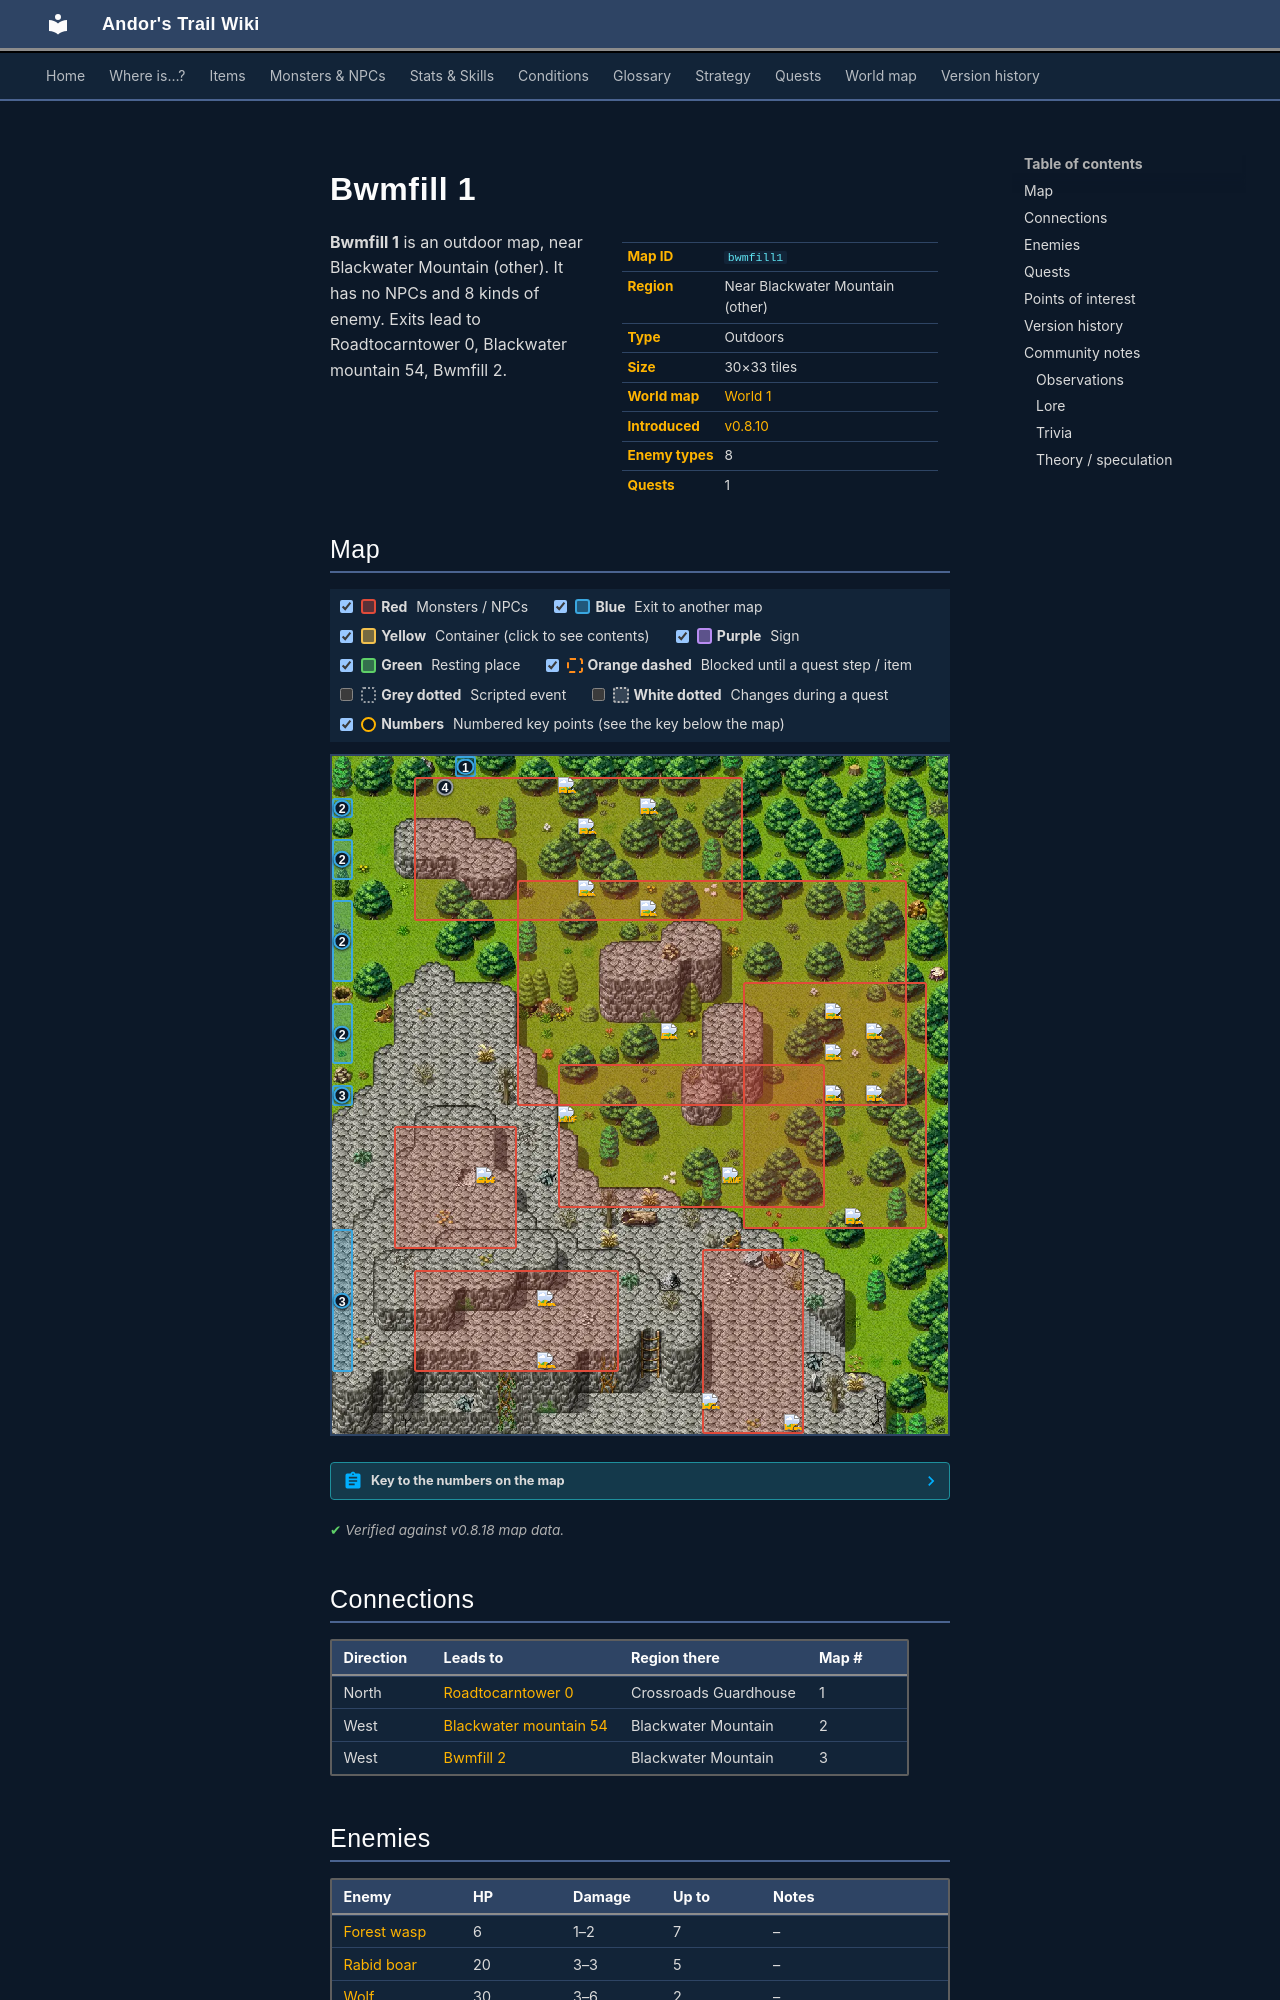

repository: asdfghjkl628/Andor-s-Trail-Wikiiii · page: maps/bwmfill1/index.html · generator: mkdocs

---
description: "Bwmfill 1 is an outdoor location in Andor's Trail, near Blackwater Mountain (other). Enemies: Forest wasp, Rabid boar, Wolf, Vicious hound, Scaled venomfang. Exits to Roadtocarntower 0, Blackwater mountain 54, Bwmfill 2."
---

# Bwmfill 1

<div class="infobox" markdown>

| | |
|---|---|
| **Map ID** | `bwmfill1` |
| **Region** | Near Blackwater Mountain (other) |
| **Type** | Outdoors |
| **Size** | 30×33 tiles |
| **World map** | [World 1](index.md) |
| **Introduced** | [v0.8.10](../versions/0.8.10.md) |
| **Enemy types** | 8 |
| **Quests** | 1 |

</div>

**Bwmfill 1** is an outdoor map, near Blackwater Mountain (other). It has no NPCs and 8 kinds of enemy. Exits lead to Roadtocarntower 0, Blackwater mountain 54, Bwmfill 2.
